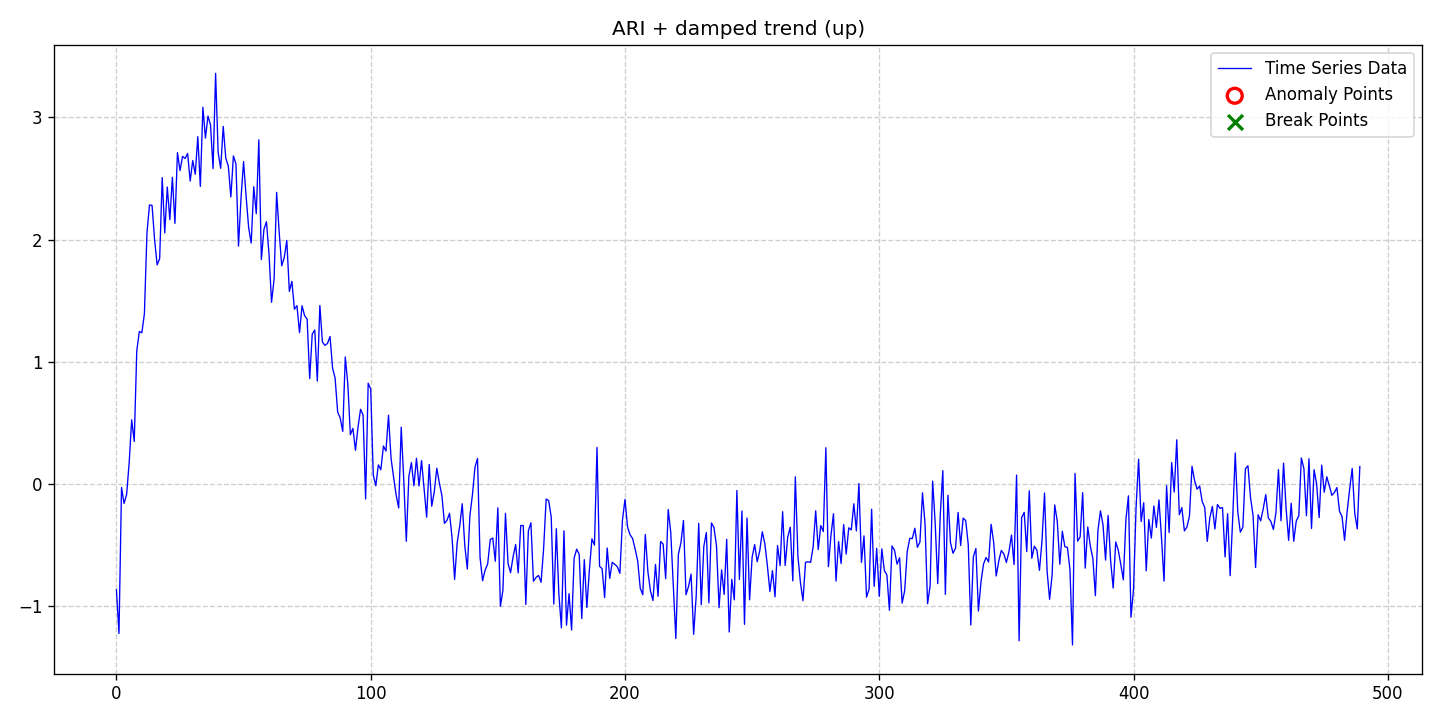

Source data for this figure (header and first rows):
date, data, stationary, det_lin_up, det_lin_down, det_quad, det_cubic, det_exp, det_damped, stoc_trend, volatility, single_seas, multiple_seas, point_anom_single, point_anom_multi, collect_anom, context_anom, mean_shift, var_shift, trend_shift, point_anom_count, point_anom_location, point_anom_point, collect_anom_count
2020-01-01, -0.8658, 0, 0, 0, 0, 0, 0, 1, 1, 0, 0, 0, 0, 0, 0, 0, 0, 0, 0, 0, none, , 0
2020-01-02, -1.224, 0, 0, 0, 0, 0, 0, 1, 1, 0, 0, 0, 0, 0, 0, 0, 0, 0, 0, 0, none, , 0
2020-01-03, -0.02916, 0, 0, 0, 0, 0, 0, 1, 1, 0, 0, 0, 0, 0, 0, 0, 0, 0, 0, 0, none, , 0
2020-01-04, -0.1592, 0, 0, 0, 0, 0, 0, 1, 1, 0, 0, 0, 0, 0, 0, 0, 0, 0, 0, 0, none, , 0
2020-01-05, -0.08702, 0, 0, 0, 0, 0, 0, 1, 1, 0, 0, 0, 0, 0, 0, 0, 0, 0, 0, 0, none, , 0
2020-01-06, 0.1711, 0, 0, 0, 0, 0, 0, 1, 1, 0, 0, 0, 0, 0, 0, 0, 0, 0, 0, 0, none, , 0
2020-01-07, 0.5243, 0, 0, 0, 0, 0, 0, 1, 1, 0, 0, 0, 0, 0, 0, 0, 0, 0, 0, 0, none, , 0
2020-01-08, 0.3478, 0, 0, 0, 0, 0, 0, 1, 1, 0, 0, 0, 0, 0, 0, 0, 0, 0, 0, 0, none, , 0
2020-01-09, 1.09, 0, 0, 0, 0, 0, 0, 1, 1, 0, 0, 0, 0, 0, 0, 0, 0, 0, 0, 0, none, , 0
2020-01-10, 1.247, 0, 0, 0, 0, 0, 0, 1, 1, 0, 0, 0, 0, 0, 0, 0, 0, 0, 0, 0, none, , 0
2020-01-11, 1.237, 0, 0, 0, 0, 0, 0, 1, 1, 0, 0, 0, 0, 0, 0, 0, 0, 0, 0, 0, none, , 0
2020-01-12, 1.395, 0, 0, 0, 0, 0, 0, 1, 1, 0, 0, 0, 0, 0, 0, 0, 0, 0, 0, 0, none, , 0
2020-01-13, 2.053, 0, 0, 0, 0, 0, 0, 1, 1, 0, 0, 0, 0, 0, 0, 0, 0, 0, 0, 0, none, , 0
2020-01-14, 2.283, 0, 0, 0, 0, 0, 0, 1, 1, 0, 0, 0, 0, 0, 0, 0, 0, 0, 0, 0, none, , 0
2020-01-15, 2.28, 0, 0, 0, 0, 0, 0, 1, 1, 0, 0, 0, 0, 0, 0, 0, 0, 0, 0, 0, none, , 0
2020-01-16, 2.001, 0, 0, 0, 0, 0, 0, 1, 1, 0, 0, 0, 0, 0, 0, 0, 0, 0, 0, 0, none, , 0
2020-01-17, 1.793, 0, 0, 0, 0, 0, 0, 1, 1, 0, 0, 0, 0, 0, 0, 0, 0, 0, 0, 0, none, , 0
2020-01-18, 1.843, 0, 0, 0, 0, 0, 0, 1, 1, 0, 0, 0, 0, 0, 0, 0, 0, 0, 0, 0, none, , 0
2020-01-19, 2.507, 0, 0, 0, 0, 0, 0, 1, 1, 0, 0, 0, 0, 0, 0, 0, 0, 0, 0, 0, none, , 0
2020-01-20, 2.055, 0, 0, 0, 0, 0, 0, 1, 1, 0, 0, 0, 0, 0, 0, 0, 0, 0, 0, 0, none, , 0
2020-01-21, 2.43, 0, 0, 0, 0, 0, 0, 1, 1, 0, 0, 0, 0, 0, 0, 0, 0, 0, 0, 0, none, , 0
2020-01-22, 2.163, 0, 0, 0, 0, 0, 0, 1, 1, 0, 0, 0, 0, 0, 0, 0, 0, 0, 0, 0, none, , 0
2020-01-23, 2.509, 0, 0, 0, 0, 0, 0, 1, 1, 0, 0, 0, 0, 0, 0, 0, 0, 0, 0, 0, none, , 0
2020-01-24, 2.133, 0, 0, 0, 0, 0, 0, 1, 1, 0, 0, 0, 0, 0, 0, 0, 0, 0, 0, 0, none, , 0
2020-01-25, 2.712, 0, 0, 0, 0, 0, 0, 1, 1, 0, 0, 0, 0, 0, 0, 0, 0, 0, 0, 0, none, , 0
2020-01-26, 2.564, 0, 0, 0, 0, 0, 0, 1, 1, 0, 0, 0, 0, 0, 0, 0, 0, 0, 0, 0, none, , 0
2020-01-27, 2.681, 0, 0, 0, 0, 0, 0, 1, 1, 0, 0, 0, 0, 0, 0, 0, 0, 0, 0, 0, none, , 0
2020-01-28, 2.664, 0, 0, 0, 0, 0, 0, 1, 1, 0, 0, 0, 0, 0, 0, 0, 0, 0, 0, 0, none, , 0
2020-01-29, 2.705, 0, 0, 0, 0, 0, 0, 1, 1, 0, 0, 0, 0, 0, 0, 0, 0, 0, 0, 0, none, , 0
2020-01-30, 2.479, 0, 0, 0, 0, 0, 0, 1, 1, 0, 0, 0, 0, 0, 0, 0, 0, 0, 0, 0, none, , 0
2020-01-31, 2.647, 0, 0, 0, 0, 0, 0, 1, 1, 0, 0, 0, 0, 0, 0, 0, 0, 0, 0, 0, none, , 0
2020-02-01, 2.535, 0, 0, 0, 0, 0, 0, 1, 1, 0, 0, 0, 0, 0, 0, 0, 0, 0, 0, 0, none, , 0
2020-02-02, 2.842, 0, 0, 0, 0, 0, 0, 1, 1, 0, 0, 0, 0, 0, 0, 0, 0, 0, 0, 0, none, , 0
2020-02-03, 2.435, 0, 0, 0, 0, 0, 0, 1, 1, 0, 0, 0, 0, 0, 0, 0, 0, 0, 0, 0, none, , 0
2020-02-04, 3.083, 0, 0, 0, 0, 0, 0, 1, 1, 0, 0, 0, 0, 0, 0, 0, 0, 0, 0, 0, none, , 0
2020-02-05, 2.831, 0, 0, 0, 0, 0, 0, 1, 1, 0, 0, 0, 0, 0, 0, 0, 0, 0, 0, 0, none, , 0
2020-02-06, 3.011, 0, 0, 0, 0, 0, 0, 1, 1, 0, 0, 0, 0, 0, 0, 0, 0, 0, 0, 0, none, , 0
2020-02-07, 2.938, 0, 0, 0, 0, 0, 0, 1, 1, 0, 0, 0, 0, 0, 0, 0, 0, 0, 0, 0, none, , 0
2020-02-08, 2.581, 0, 0, 0, 0, 0, 0, 1, 1, 0, 0, 0, 0, 0, 0, 0, 0, 0, 0, 0, none, , 0
2020-02-09, 3.36, 0, 0, 0, 0, 0, 0, 1, 1, 0, 0, 0, 0, 0, 0, 0, 0, 0, 0, 0, none, , 0
2020-02-10, 2.712, 0, 0, 0, 0, 0, 0, 1, 1, 0, 0, 0, 0, 0, 0, 0, 0, 0, 0, 0, none, , 0
2020-02-11, 2.583, 0, 0, 0, 0, 0, 0, 1, 1, 0, 0, 0, 0, 0, 0, 0, 0, 0, 0, 0, none, , 0
2020-02-12, 2.926, 0, 0, 0, 0, 0, 0, 1, 1, 0, 0, 0, 0, 0, 0, 0, 0, 0, 0, 0, none, , 0
2020-02-13, 2.666, 0, 0, 0, 0, 0, 0, 1, 1, 0, 0, 0, 0, 0, 0, 0, 0, 0, 0, 0, none, , 0
2020-02-14, 2.6, 0, 0, 0, 0, 0, 0, 1, 1, 0, 0, 0, 0, 0, 0, 0, 0, 0, 0, 0, none, , 0
2020-02-15, 2.349, 0, 0, 0, 0, 0, 0, 1, 1, 0, 0, 0, 0, 0, 0, 0, 0, 0, 0, 0, none, , 0
2020-02-16, 2.685, 0, 0, 0, 0, 0, 0, 1, 1, 0, 0, 0, 0, 0, 0, 0, 0, 0, 0, 0, none, , 0
2020-02-17, 2.619, 0, 0, 0, 0, 0, 0, 1, 1, 0, 0, 0, 0, 0, 0, 0, 0, 0, 0, 0, none, , 0
2020-02-18, 1.947, 0, 0, 0, 0, 0, 0, 1, 1, 0, 0, 0, 0, 0, 0, 0, 0, 0, 0, 0, none, , 0
2020-02-19, 2.341, 0, 0, 0, 0, 0, 0, 1, 1, 0, 0, 0, 0, 0, 0, 0, 0, 0, 0, 0, none, , 0
2020-02-20, 2.638, 0, 0, 0, 0, 0, 0, 1, 1, 0, 0, 0, 0, 0, 0, 0, 0, 0, 0, 0, none, , 0
2020-02-21, 2.352, 0, 0, 0, 0, 0, 0, 1, 1, 0, 0, 0, 0, 0, 0, 0, 0, 0, 0, 0, none, , 0
2020-02-22, 2.097, 0, 0, 0, 0, 0, 0, 1, 1, 0, 0, 0, 0, 0, 0, 0, 0, 0, 0, 0, none, , 0
2020-02-23, 1.971, 0, 0, 0, 0, 0, 0, 1, 1, 0, 0, 0, 0, 0, 0, 0, 0, 0, 0, 0, none, , 0
2020-02-24, 2.433, 0, 0, 0, 0, 0, 0, 1, 1, 0, 0, 0, 0, 0, 0, 0, 0, 0, 0, 0, none, , 0
2020-02-25, 2.212, 0, 0, 0, 0, 0, 0, 1, 1, 0, 0, 0, 0, 0, 0, 0, 0, 0, 0, 0, none, , 0
2020-02-26, 2.816, 0, 0, 0, 0, 0, 0, 1, 1, 0, 0, 0, 0, 0, 0, 0, 0, 0, 0, 0, none, , 0
2020-02-27, 1.835, 0, 0, 0, 0, 0, 0, 1, 1, 0, 0, 0, 0, 0, 0, 0, 0, 0, 0, 0, none, , 0
2020-02-28, 2.083, 0, 0, 0, 0, 0, 0, 1, 1, 0, 0, 0, 0, 0, 0, 0, 0, 0, 0, 0, none, , 0
2020-02-29, 2.146, 0, 0, 0, 0, 0, 0, 1, 1, 0, 0, 0, 0, 0, 0, 0, 0, 0, 0, 0, none, , 0
... 430 more rows
